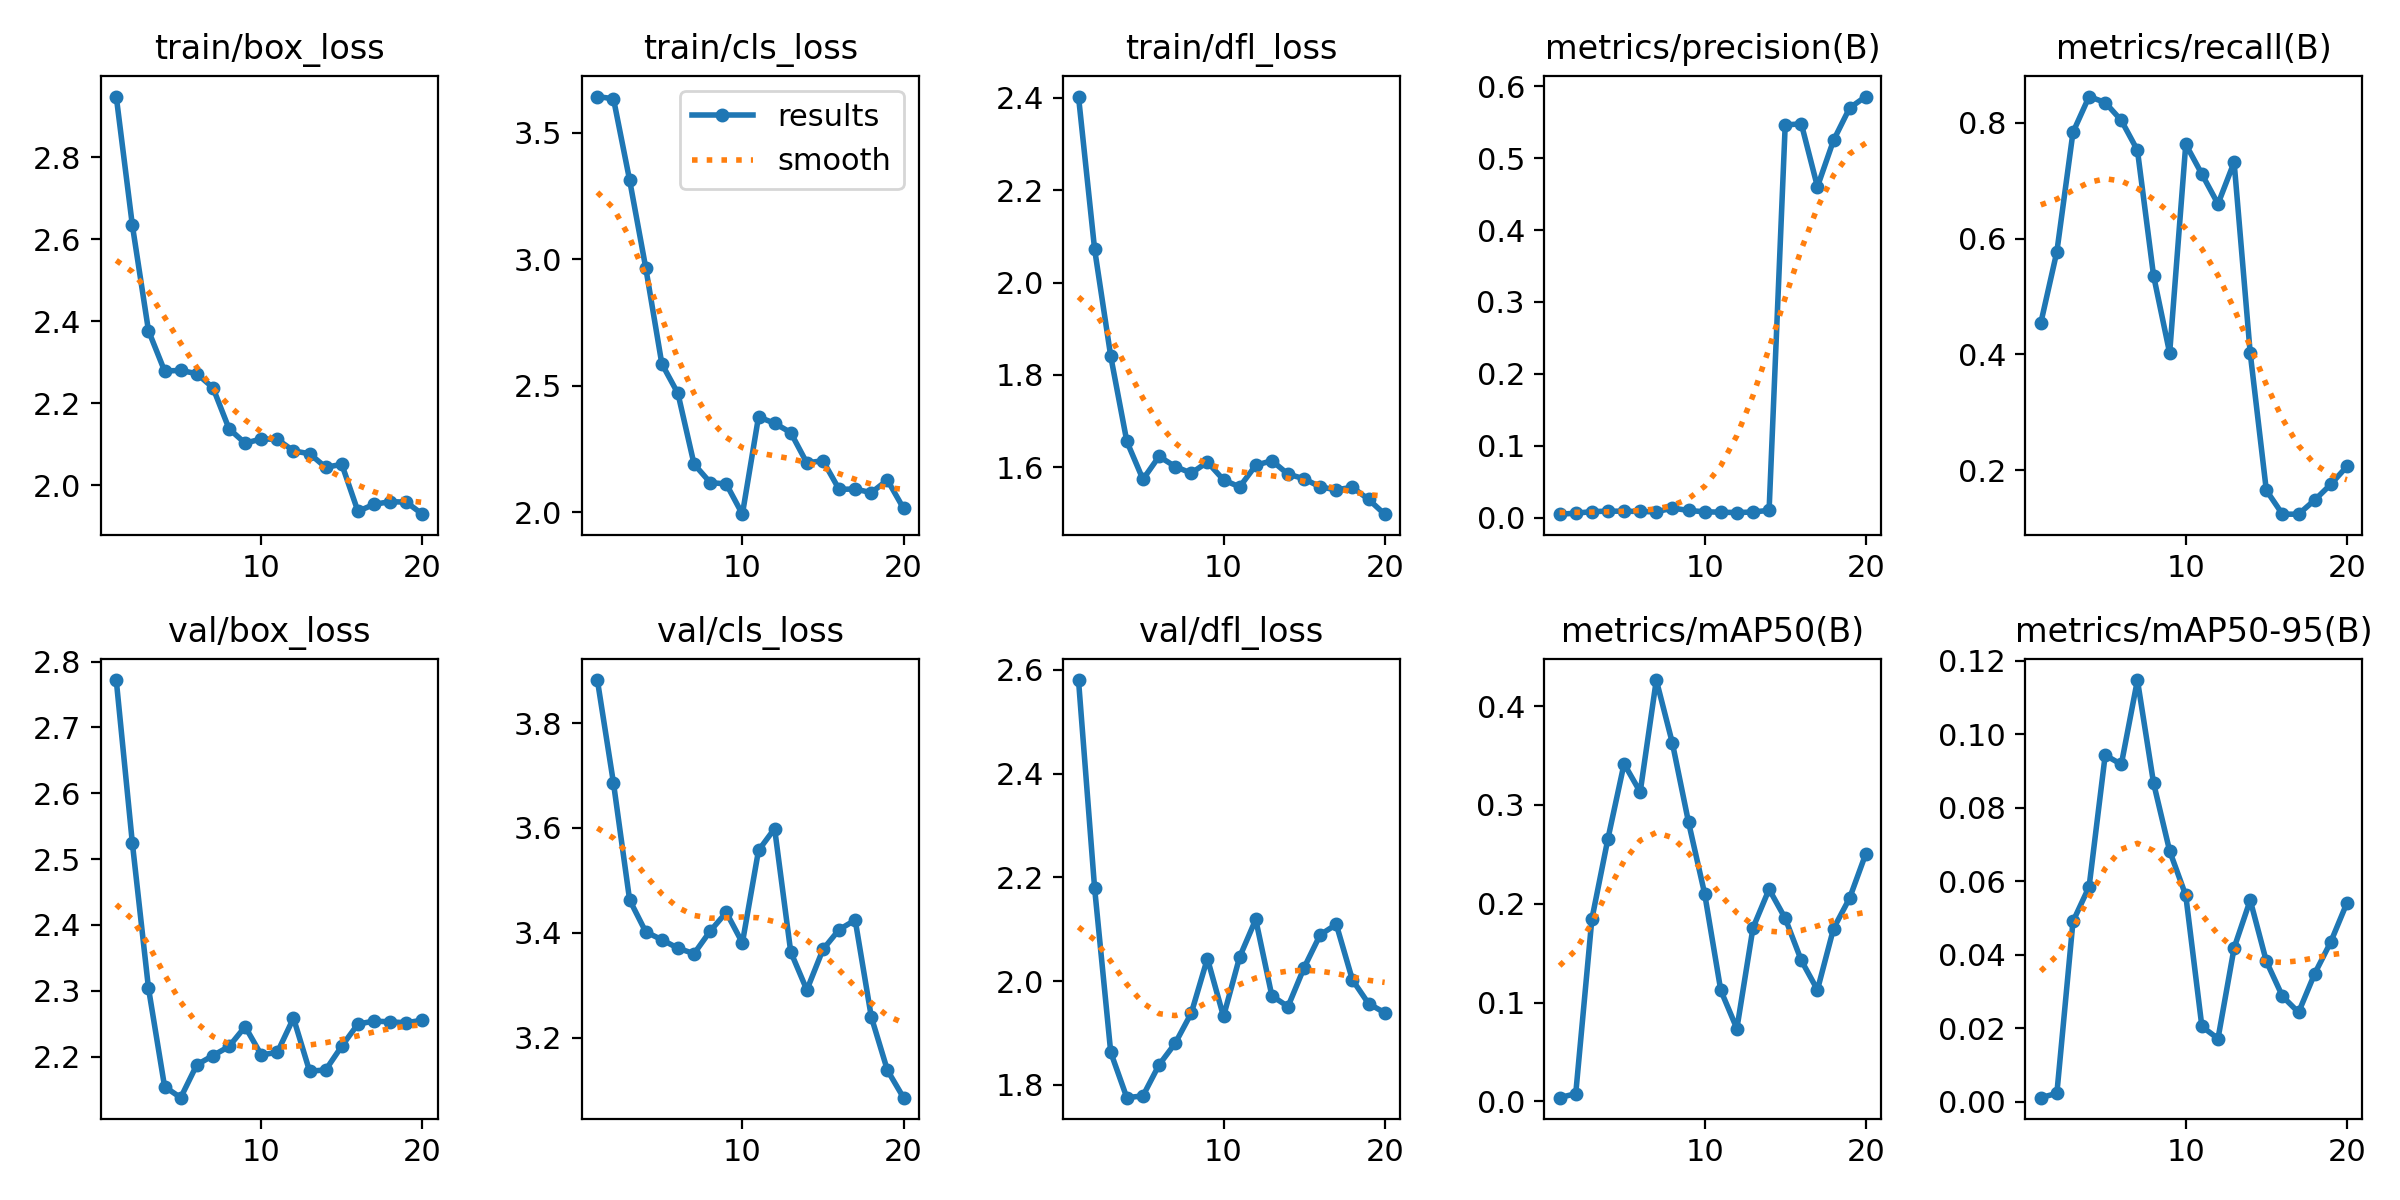

The file beside this chart, header and first rows:
epoch, time, train/box_loss, train/cls_loss, train/dfl_loss, metrics/precision(B), metrics/recall(B), metrics/mAP50(B), metrics/mAP50-95(B), val/box_loss, val/cls_loss, val/dfl_loss, lr/pg0, lr/pg1, lr/pg2
1, 103.5, 2.947, 3.644, 2.403, 0.00489, 0.4536, 0.00383, 0.00108, 2.772, 3.882, 2.581, 6e-05, 6e-05, 6e-05
2, 224.1, 2.634, 3.635, 2.072, 0.00622, 0.5773, 0.00791, 0.00226, 2.524, 3.685, 2.179, 0.0001331, 0.0001331, 0.0001331
3, 356.9, 2.377, 3.314, 1.84, 0.00844, 0.7835, 0.1844, 0.04906, 2.304, 3.463, 1.863, 0.0001982, 0.0001982, 0.0001982
4, 440.6, 2.279, 2.967, 1.656, 0.00911, 0.8454, 0.266, 0.05852, 2.154, 3.402, 1.775, 0.0002555, 0.0002555, 0.0002555
5, 572.6, 2.28, 2.587, 1.574, 0.009, 0.835, 0.3417, 0.09436, 2.138, 3.387, 1.779, 0.0003048, 0.0003048, 0.0003048
6, 681.2, 2.272, 2.47, 1.624, 0.00867, 0.8041, 0.3131, 0.09184, 2.188, 3.37, 1.838, 0.0003461, 0.0003461, 0.0003461
7, 792.7, 2.238, 2.191, 1.601, 0.00811, 0.7526, 0.4264, 0.1148, 2.202, 3.36, 1.88, 0.0003796, 0.0003796, 0.0003796
8, 912.4, 2.138, 2.118, 1.587, 0.01341, 0.5361, 0.3625, 0.08679, 2.215, 3.403, 1.938, 0.0004052, 0.0004052, 0.0004052
9, 1015, 2.103, 2.112, 1.611, 0.01001, 0.4021, 0.2826, 0.06827, 2.246, 3.439, 2.043, 0.0004228, 0.0004228, 0.0004228
10, 1058, 2.113, 1.993, 1.573, 0.00822, 0.7629, 0.2103, 0.05616, 2.203, 3.381, 1.932, 0.0004325, 0.0004325, 0.0004325
11, 1096, 2.112, 2.377, 1.557, 0.00767, 0.7113, 0.1125, 0.02047, 2.207, 3.557, 2.046, 0.0004343, 0.0004343, 0.0004343
12, 1140, 2.084, 2.352, 1.604, 0.00711, 0.6598, 0.07368, 0.01715, 2.259, 3.599, 2.119, 0.0004282, 0.0004282, 0.0004282
13, 1181, 2.077, 2.315, 1.614, 0.00789, 0.732, 0.1756, 0.04186, 2.178, 3.363, 1.972, 0.0004141, 0.0004141, 0.0004141
14, 1219, 2.044, 2.195, 1.585, 0.01024, 0.4021, 0.2147, 0.05488, 2.18, 3.291, 1.951, 0.0003922, 0.0003922, 0.0003922
15, 1243, 2.051, 2.204, 1.575, 0.5461, 0.165, 0.1853, 0.03823, 2.216, 3.368, 2.026, 0.0003623, 0.0003623, 0.0003623
16, 1265, 1.937, 2.091, 1.557, 0.5478, 0.1237, 0.1427, 0.02869, 2.25, 3.406, 2.089, 0.0003244, 0.0003244, 0.0003244
17, 1287, 1.954, 2.092, 1.551, 0.4603, 0.1237, 0.1129, 0.02431, 2.254, 3.424, 2.109, 0.0002787, 0.0002787, 0.0002787
18, 1309, 1.96, 2.078, 1.557, 0.5248, 0.1481, 0.1749, 0.03484, 2.253, 3.239, 2.002, 0.0002251, 0.0002251, 0.0002251
19, 1331, 1.959, 2.128, 1.53, 0.5698, 0.1753, 0.2058, 0.0435, 2.251, 3.138, 1.957, 0.0001635, 0.0001635, 0.0001635
20, 1353, 1.93, 2.016, 1.498, 0.5857, 0.2062, 0.2506, 0.05409, 2.255, 3.085, 1.939, 9.401e-05, 9.401e-05, 9.401e-05
